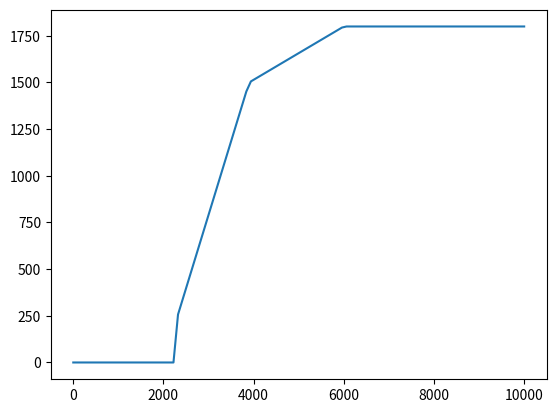

This chart was generated by the following Python code:
import matplotlib.pyplot as plt
import numpy as np

# def mode1(Alt,Vs):
#     if VS <= 370:s
#         return 0
#     else:
#         if Alt <= 1750:
#             return "Pull Up"
#         else:


def enveloppePullUp(x):
    if x <= 1750:
        return 0
    elif x <= 3000:
        return(370+(x-1750)*(1000-370)/(3000-1750))
    elif x <= 6225:
        return(1000+(x-3000)*(2075-1000)/(6225-3000))
    else:
        return 2075

def enveloppeSinkRate(x):
    if x <= 1750:
        return 0
    elif x <= 2610:
        return(370+ (x-1750)*(1180-370)/(2610-1750))
    elif x <= 5150:
        return(1180+(x-2610)*(2450-1180)/(5150-2610))
    else:
        return 2450

def enveloppe2(x):
    if x <= 2277:
        return 0
    elif x <= 3000:
        return(220+ (x-2277)*(790-220)/(3000-2277))
    elif x <= 3900:
        return(790+(x-3000)*(1500-790)/(3900-3000))
    elif x <= 6000:
        return(1500+(x-3900)*(1800-1500)/(6000-3900))
    else:
        return 1800


L = np.linspace(1,10000,100)
M = []
for e in L:
    M.append(enveloppe2(e))
plt.plot(L,M)
plt.show()
